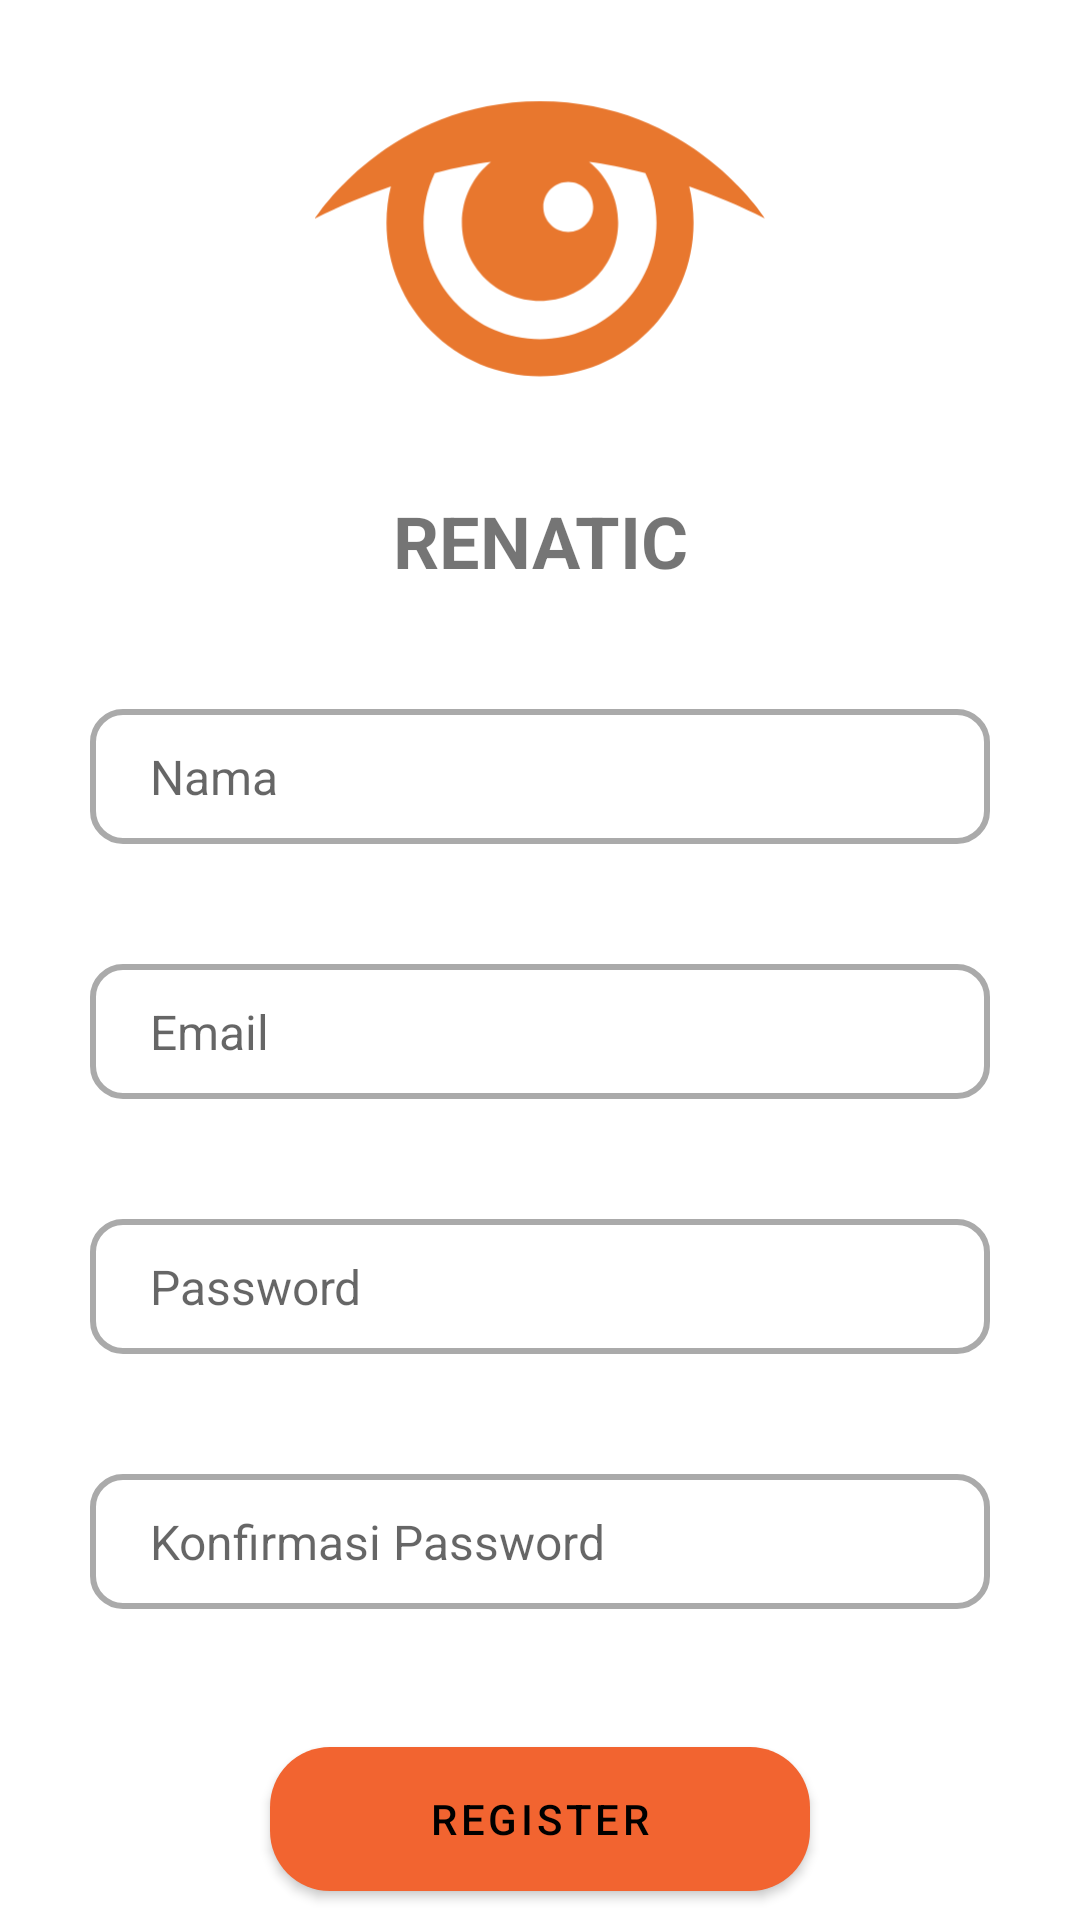

Reconstruct the res/layout file that produces this screen, plus the resources it refers to.
<!-- AndroidManifest.xml: application theme Theme.Renatic -->
<!-- res/layout/activity_register.xml -->
<?xml version="1.0" encoding="utf-8"?>
<androidx.constraintlayout.widget.ConstraintLayout xmlns:android="http://schemas.android.com/apk/res/android"
    xmlns:app="http://schemas.android.com/apk/res-auto"
    xmlns:tools="http://schemas.android.com/tools"
    android:layout_width="match_parent"
    android:layout_height="match_parent"
    tools:context=".ui.RegisterActivity">
    <ProgressBar
        android:id="@+id/load_register"
        android:layout_width="wrap_content"
        android:layout_height="wrap_content"
        android:visibility="gone"
        app:layout_constraintBottom_toBottomOf="parent"
        app:layout_constraintEnd_toEndOf="parent"
        app:layout_constraintStart_toStartOf="parent"
        app:layout_constraintTop_toTopOf="parent"
        tools:visibility="visible" />
    <LinearLayout
        android:id="@+id/register_layout"
        android:layout_width="wrap_content"
        android:layout_height="wrap_content"
        android:gravity="center"
        android:orientation="vertical"
        app:layout_constraintBottom_toBottomOf="parent"
        app:layout_constraintEnd_toEndOf="parent"
        app:layout_constraintStart_toStartOf="parent"
        app:layout_constraintTop_toTopOf="parent">
        <ImageView
            android:layout_width="150dp"
            android:layout_height="150dp"
            android:layout_gravity="center_horizontal"
            android:layout_marginBottom="10dp"
            android:contentDescription="@string/app_name"
            android:src="@drawable/ic_app_logo" />
        <TextView
            android:layout_width="match_parent"
            android:layout_height="wrap_content"
            android:layout_marginBottom="40dp"
            android:text="@string/app_name"
            android:textAlignment="center"
            android:textAllCaps="true"
            android:textSize="24sp"
            android:textStyle="bold" />
        <EditText
            android:id="@+id/edt_nama"
            android:layout_width="300dp"
            android:layout_height="45dp"
            android:layout_marginBottom="40dp"
            android:background="@drawable/custom_frame"
            android:hint="@string/name"
            android:inputType="textPersonName"
            android:paddingStart="20dp"
            android:paddingEnd="20dp"
            android:textSize="16sp"
            tools:ignore="Autofill" />
        <EditText
            android:id="@+id/edt_email"
            android:layout_width="300dp"
            android:layout_height="45dp"
            android:layout_marginBottom="40dp"
            android:background="@drawable/custom_frame"
            android:hint="@string/email"
            android:inputType="textEmailAddress"
            android:paddingStart="20dp"
            android:paddingEnd="20dp"
            android:textSize="16sp"
            tools:ignore="Autofill" />
        <EditText
            android:id="@+id/edt_password1"
            android:layout_width="300dp"
            android:layout_height="45dp"
            android:layout_marginBottom="40dp"
            android:background="@drawable/custom_frame"
            android:hint="@string/password"
            android:inputType="textPassword"
            android:paddingStart="20dp"
            android:paddingEnd="20dp"
            android:textSize="16sp"
            tools:ignore="Autofill" />
        <EditText
            android:id="@+id/edt_password2"
            android:layout_width="300dp"
            android:layout_height="45dp"
            android:layout_marginBottom="40dp"
            android:background="@drawable/custom_frame"
            android:hint="@string/password2"
            android:inputType="textPassword"
            android:paddingStart="20dp"
            android:paddingEnd="20dp"
            android:textSize="16sp"
            tools:ignore="Autofill" />
        <com.google.android.material.button.MaterialButton
            android:id="@+id/btn_register"
            android:layout_width="180dp"
            android:layout_height="60dp"
            android:text="@string/register"
            android:textColor="?attr/colorOnSecondary"
            app:cornerRadius="20dp" />

    </LinearLayout>
</androidx.constraintlayout.widget.ConstraintLayout>
<!-- resources referenced by this layout -->
<resources>
  <!-- drawable custom_frame (drawable) -->
  <?xml version="1.0" encoding="utf-8"?>
  <shape xmlns:android="http://schemas.android.com/apk/res/android" android:shape="rectangle">
      <corners android:radius="10dp"/>
      <stroke android:color="@android:color/darker_gray" android:width="2dp"/>
  </shape>
  <!-- drawable ic_app_logo (drawable) -->
  <?xml version="1.0" encoding="utf-8"?>
  <vector xmlns:android="http://schemas.android.com/apk/res/android"
      android:width="108dp"
      android:height="108dp"
      android:viewportWidth="500"
      android:viewportHeight="500">
      <group
          android:scaleX="5"
          android:scaleY="5">
          <path
              android:pathData="M100 45.879c0 0 -16.445 -26.037 -50 -26.037 -33.555 0 -50 26.037 -50 26.037 6.003 -3.001 11.658 -5.324 16.858 -7.127 -0.63 2.589 -0.976 5.29 -0.976 8.069 0 18.814 15.306 34.12 34.119 34.12 18.813 0 34.12 -15.306 34.12 -34.12 0 -2.779 -0.34 -5.479 -0.971 -8.067C88.349 40.558 94 42.879 100 45.879zM56.272 37.774c3.063 0 5.547 2.483 5.547 5.544 0 3.062 -2.483 5.545 -5.547 5.545 -3.06 0 -5.544 -2.484 -5.544 -5.545S53.213 37.774 56.272 37.774zM50 72.698c-14.268 0 -25.876 -11.609 -25.876 -25.877 0 -3.943 0.902 -7.676 2.487 -11.024 4.806 -1.242 9.019 -2.016 12.488 -2.488 -3.942 3.185 -6.467 8.051 -6.467 13.511 0 9.592 7.776 17.369 17.368 17.369 9.593 0 17.367 -7.777 17.367 -17.369 0 -5.461 -2.525 -10.327 -6.466 -13.511 3.474 0.473 7.691 1.248 12.505 2.493 1.583 3.345 2.471 7.081 2.471 11.02C75.877 61.089 64.267 72.698 50 72.698z"
              android:fillColor="#E8772E" />
      </group>
  </vector>
  <string name="app_name">Renatic</string>
  <string name="email">Email</string>
  <string name="name">Nama</string>
  <string name="password">Password</string>
  <string name="password2">Konfirmasi Password</string>
  <string name="register">Register</string>
  <style name="Theme.Renatic" parent="Theme.MaterialComponents.DayNight.NoActionBar">
          
          <item name="colorPrimary">@color/purple_500</item>
          <item name="colorPrimaryVariant">@color/purple_700</item>
          <item name="colorOnPrimary">@color/white</item>
          
          <item name="colorSecondary">@color/teal_200</item>
          <item name="colorSecondaryVariant">@color/teal_700</item>
          <item name="colorOnSecondary">@color/black</item>
          
          <item name="android:statusBarColor">?attr/colorPrimaryVariant</item>
          
  
          <item name="android:windowActivityTransitions">true</item>
          <item name="android:windowEnterTransition">@android:transition/move</item>
          <item name="android:windowExitTransition">@android:transition/move</item>
      </style>
  <color name="purple_500">#F26430</color>
  <color name="purple_700">#4C86A8</color>
  <color name="white">#FFFFFFFF</color>
  <color name="teal_200">#FF03DAC5</color>
  <color name="teal_700">#FF018786</color>
  <color name="black">#FF000000</color>
</resources>
